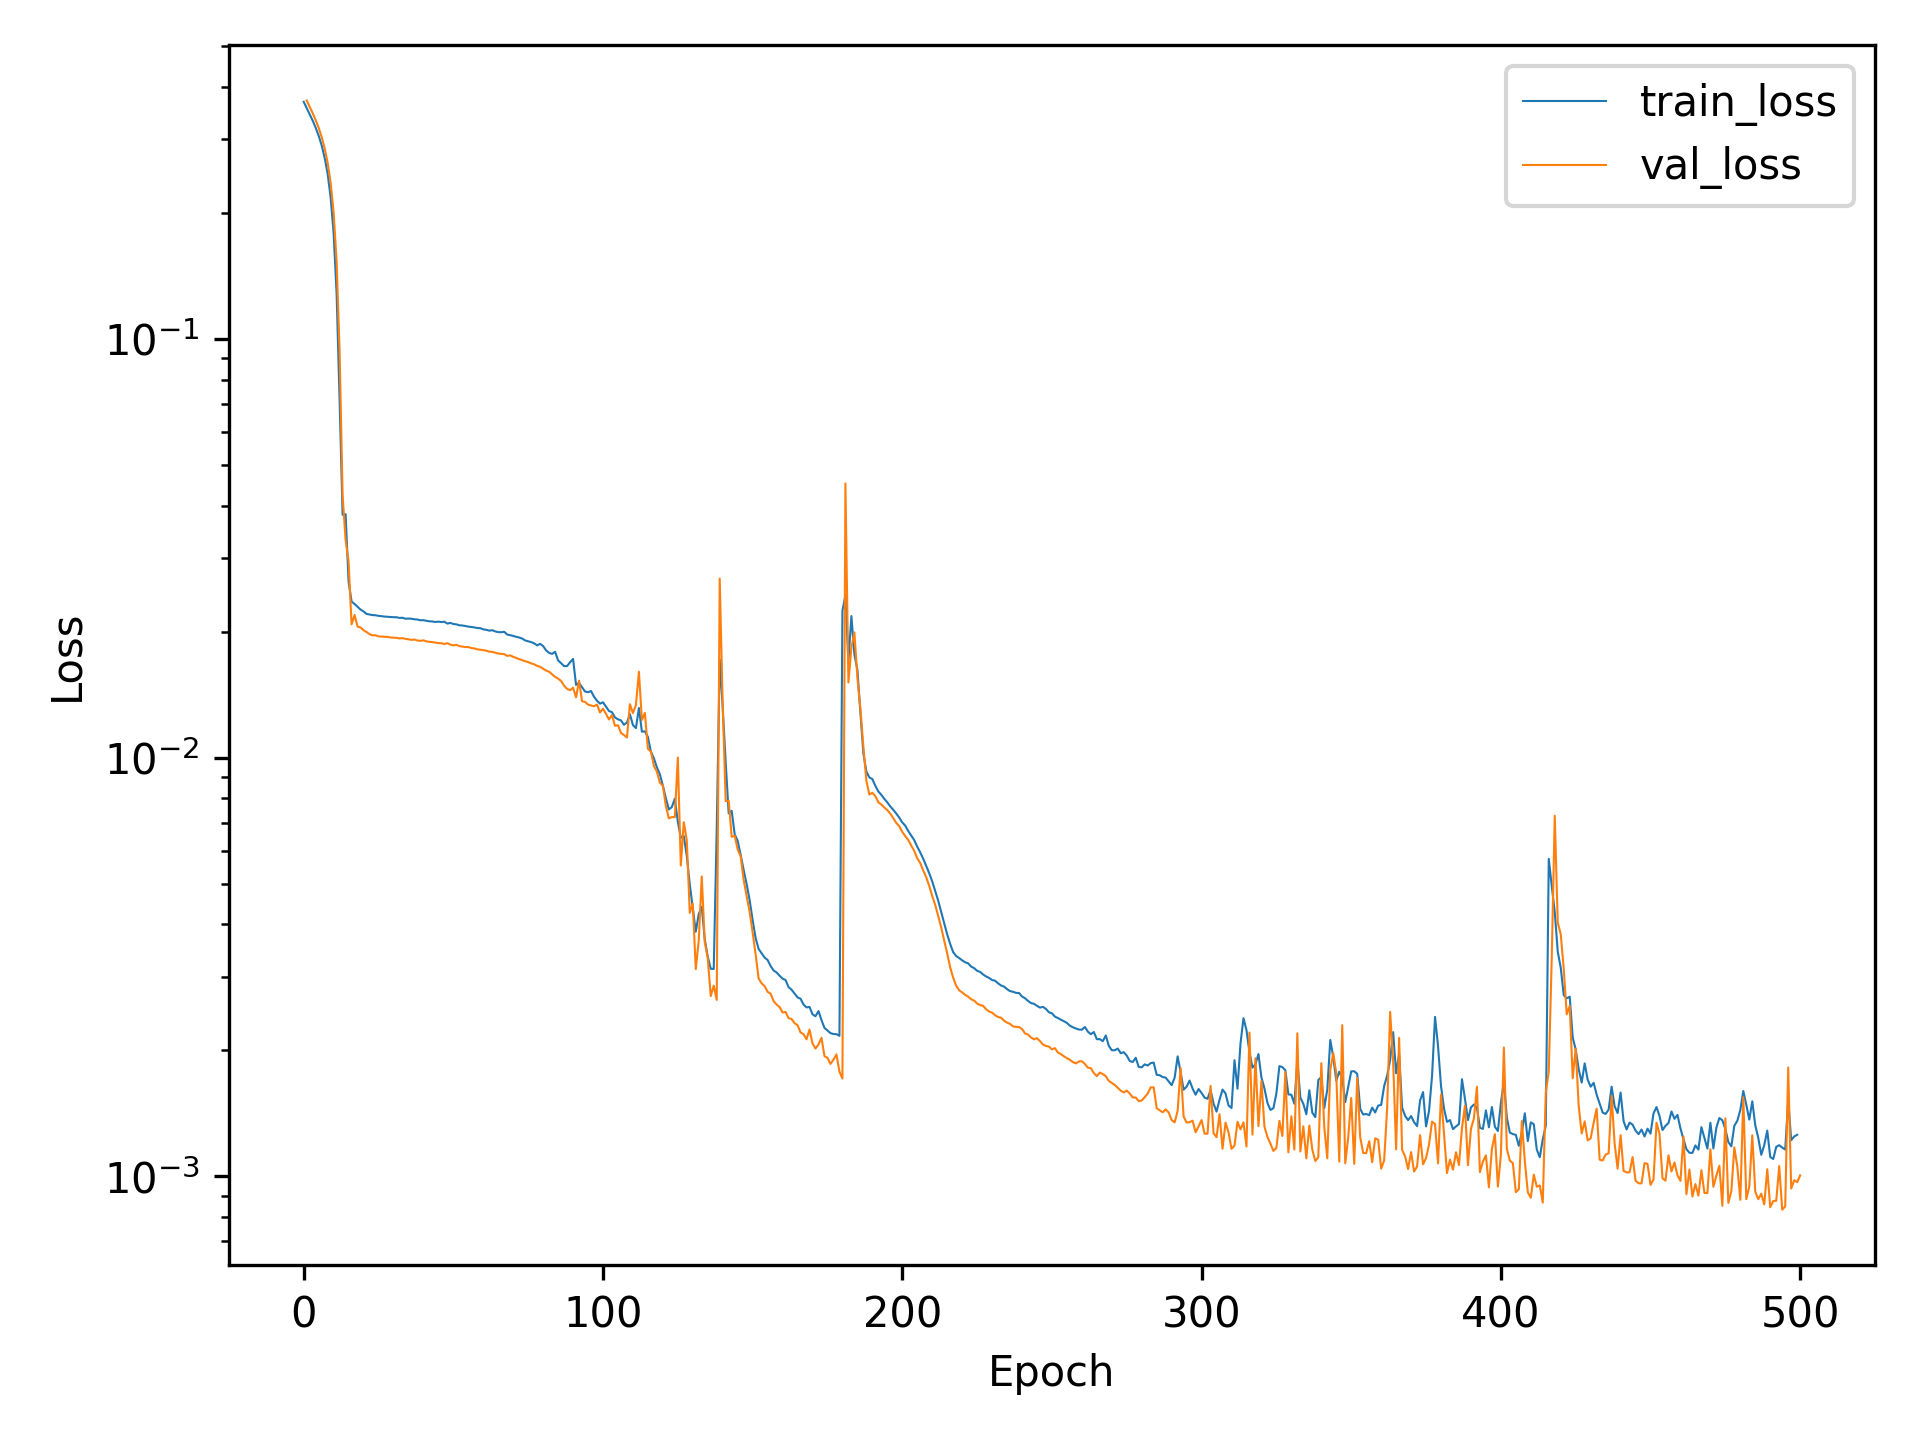

The file beside this chart, header and first rows:
, train_loss, val_loss
0, 0.3687, 
1, 0.3564, 0.3714
2, 0.3446, 0.3588
3, 0.3325, 0.3464
4, 0.3198, 0.3334
5, 0.3059, 0.3196
6, 0.2902, 0.304
7, 0.2711, 0.2857
8, 0.2481, 0.2638
9, 0.218, 0.2362
10, 0.179, 0.2005
11, 0.1284, 0.1532
12, 0.07115, 0.09322
13, 0.03804, 0.04236
14, 0.03817, 0.03314
15, 0.02636, 0.02938
16, 0.0236, 0.02082
17, 0.0233, 0.02192
18, 0.02294, 0.02058
19, 0.02259, 0.02048
20, 0.02237, 0.02016
21, 0.02206, 0.01997
22, 0.02199, 0.01973
23, 0.02192, 0.01961
24, 0.0219, 0.01962
25, 0.02183, 0.0195
26, 0.02178, 0.01948
27, 0.02174, 0.01945
28, 0.02171, 0.01944
29, 0.02167, 0.01938
30, 0.02166, 0.01936
31, 0.02166, 0.01934
32, 0.02158, 0.01927
33, 0.02159, 0.0193
34, 0.02149, 0.01923
35, 0.0215, 0.01918
36, 0.02148, 0.01912
37, 0.02142, 0.01916
38, 0.02139, 0.01906
39, 0.0213, 0.01902
40, 0.02131, 0.01908
41, 0.02124, 0.01897
42, 0.02118, 0.01892
43, 0.02116, 0.01889
44, 0.0211, 0.01884
45, 0.02114, 0.01878
46, 0.0211, 0.01878
47, 0.02113, 0.01869
48, 0.02091, 0.01878
49, 0.021, 0.01863
50, 0.02087, 0.01855
51, 0.02083, 0.01861
52, 0.02072, 0.01848
53, 0.0207, 0.01843
54, 0.02064, 0.01838
55, 0.02057, 0.0184
56, 0.02053, 0.01828
57, 0.02048, 0.01825
58, 0.02041, 0.01816
59, 0.0204, 0.01812
... 441 more rows
